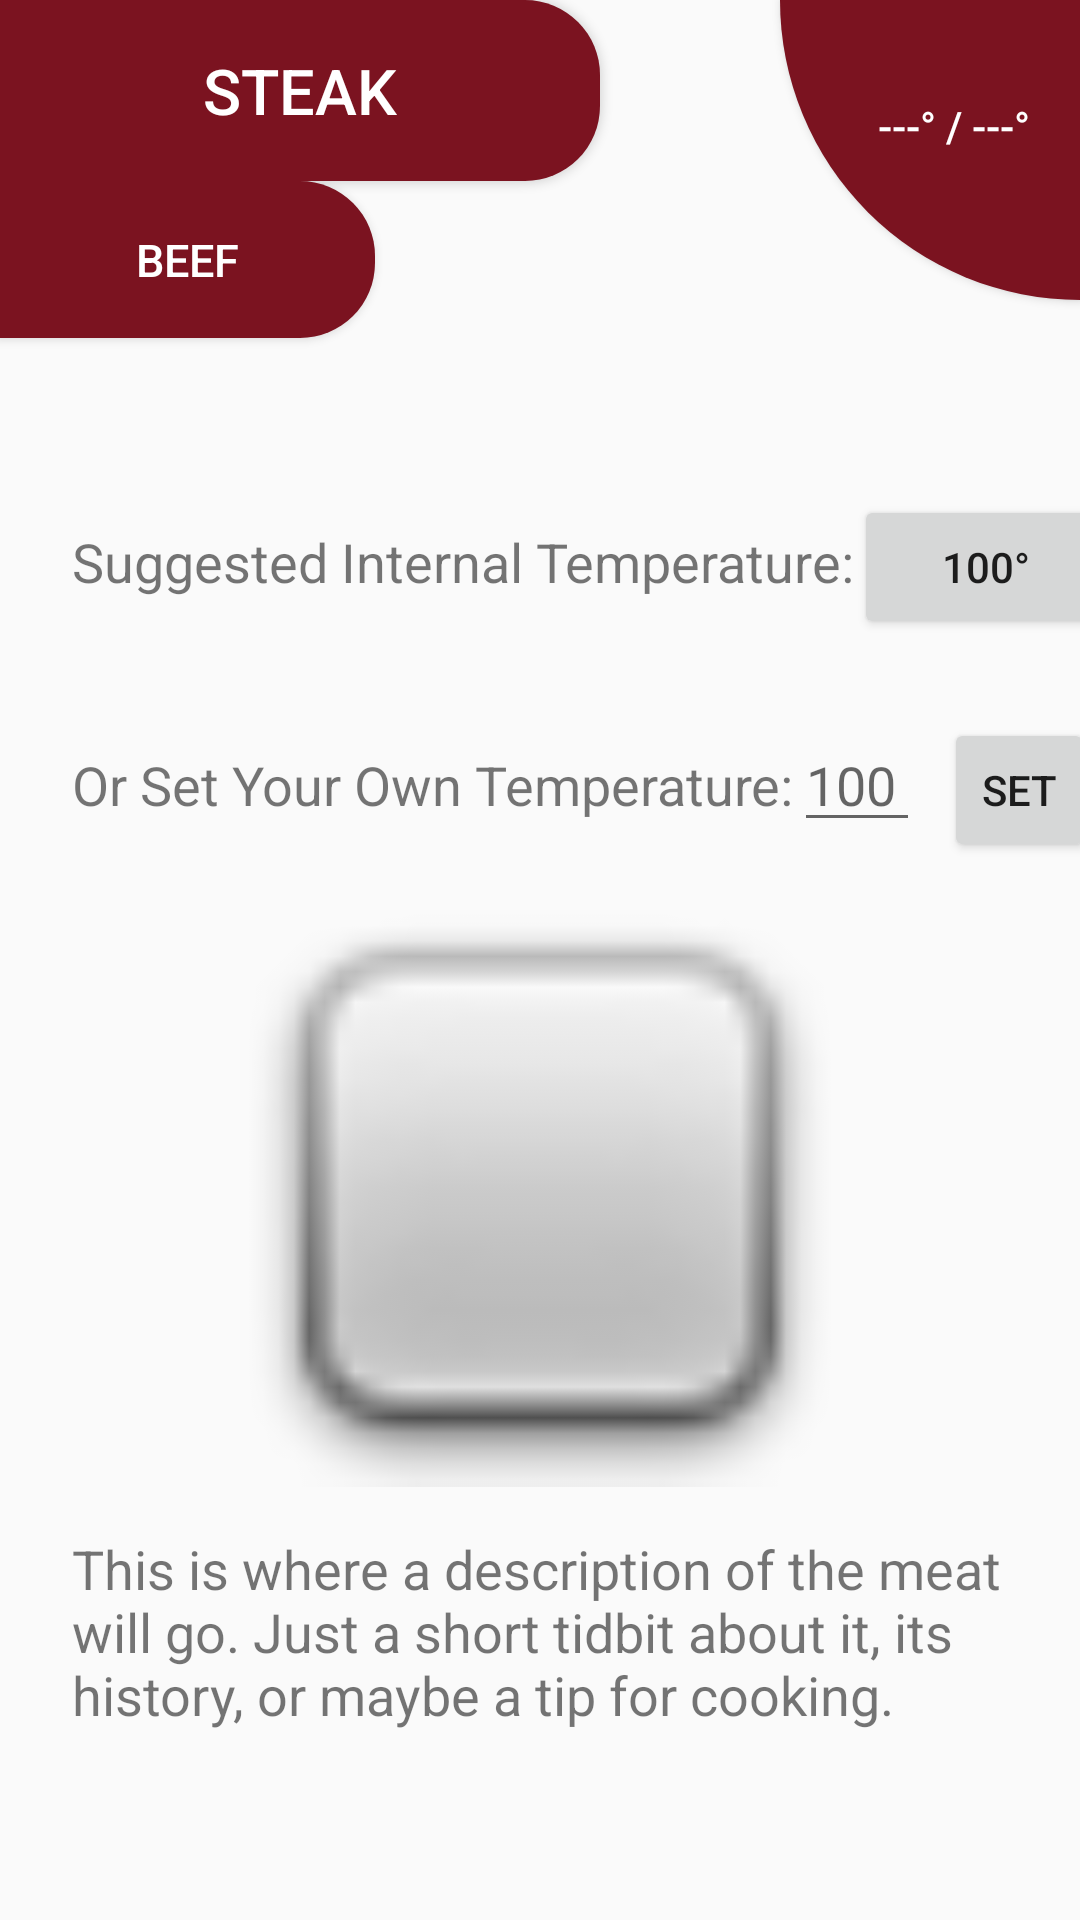

Write the Android layout XML for this screen, with the resource values it uses.
<!-- AndroidManifest.xml: application theme AppTheme -->
<!-- res/layout/activity_steak_temp.xml -->
<?xml version="1.0" encoding="utf-8"?>
<android.support.constraint.ConstraintLayout xmlns:android="http://schemas.android.com/apk/res/android"
    xmlns:app="http://schemas.android.com/apk/res-auto"
    xmlns:tools="http://schemas.android.com/tools"
    android:layout_width="match_parent"
    android:layout_height="match_parent"
    tools:context=".SteakTempActivity">

    <Button
        android:id="@+id/button4"
        android:layout_width="100dp"
        android:layout_height="100dp"
        android:background="@drawable/button_qtr_circle"
        android:text="---° / ---°"
        android:textColor="@android:color/white"
        app:layout_constraintEnd_toEndOf="parent"
        app:layout_constraintTop_toTopOf="parent" />

    <TextView
        android:id="@+id/SteakDescription"
        android:layout_width="0dp"
        android:layout_height="wrap_content"
        android:layout_marginStart="24dp"
        android:layout_marginEnd="24dp"
        android:layout_marginBottom="48dp"
        android:ems="10"
        android:text="This is where a description of the meat will go. Just a short tidbit about it, its history, or maybe a tip for cooking."
        android:textSize="18sp"
        app:layout_constraintBottom_toBottomOf="parent"
        app:layout_constraintEnd_toEndOf="parent"
        app:layout_constraintHorizontal_bias="0.5"
        app:layout_constraintStart_toStartOf="parent"
        app:layout_constraintTop_toBottomOf="@+id/SteakPicture" />

    <TextView
        android:id="@+id/textView3"
        android:layout_width="wrap_content"
        android:layout_height="wrap_content"
        android:layout_marginStart="24dp"
        android:layout_marginTop="175dp"
        android:text="Suggested Internal Temperature:"
        android:textSize="18sp"
        app:layout_constraintStart_toStartOf="parent"
        app:layout_constraintTop_toTopOf="parent" />

    <Button
        android:id="@+id/button5"
        android:layout_width="wrap_content"
        android:layout_height="wrap_content"
        android:text="100°"
        android:textSize="14sp"
        app:layout_constraintBaseline_toBaselineOf="@+id/textView3"
        app:layout_constraintStart_toEndOf="@+id/textView3" />

    <TextView
        android:id="@+id/textView4"
        android:layout_width="wrap_content"
        android:layout_height="wrap_content"
        android:layout_marginStart="24dp"
        android:layout_marginTop="50dp"
        android:text="Or Set Your Own Temperature:"
        android:textSize="18sp"
        app:layout_constraintStart_toStartOf="parent"
        app:layout_constraintTop_toBottomOf="@+id/textView3" />

    <EditText
        android:id="@+id/InptCustTemp"
        android:layout_width="wrap_content"
        android:layout_height="wrap_content"
        android:ems="2"
        android:hint="100"
        android:inputType="numberSigned"
        android:textAlignment="textStart"
        app:layout_constraintBaseline_toBaselineOf="@+id/textView4"
        app:layout_constraintStart_toEndOf="@+id/textView4" />

    <ImageView
        android:id="@+id/SteakPicture"
        android:layout_width="200dp"
        android:layout_height="200dp"
        app:layout_constraintBottom_toTopOf="@+id/SteakDescription"
        app:layout_constraintEnd_toEndOf="parent"
        app:layout_constraintHorizontal_bias="0.5"
        app:layout_constraintStart_toStartOf="parent"
        app:layout_constraintTop_toBottomOf="@+id/InptCustTemp"
        app:srcCompat="@android:drawable/checkbox_off_background" />

    <Button
        android:id="@+id/SteakTitle"
        android:layout_width="200dp"
        android:layout_height="wrap_content"
        android:background="@drawable/text_view_oval"
        android:gravity="center"
        android:text="Steak"
        android:textAlignment="center"
        android:textAllCaps="true"
        android:textColor="@android:color/white"
        android:textSize="21sp"
        app:layout_constraintStart_toStartOf="parent"
        app:layout_constraintTop_toTopOf="parent" />

    <Button
        android:id="@+id/BeefSubTitle"
        android:layout_width="125dp"
        android:layout_height="wrap_content"
        android:background="@drawable/text_view_oval"
        android:gravity="center"
        android:text="Beef"
        android:textAlignment="center"
        android:textAllCaps="true"
        android:textColor="@android:color/white"
        android:textSize="15sp"
        app:layout_constraintStart_toStartOf="parent"
        app:layout_constraintTop_toBottomOf="@+id/SteakTitle" />

    <Button
        android:layout_width="50dp"
        android:layout_height="wrap_content"
        android:layout_marginStart="8dp"
        android:text="@string/set_temp_button"
        app:layout_constraintBaseline_toBaselineOf="@+id/textView4"
        app:layout_constraintStart_toEndOf="@+id/InptCustTemp" />

</android.support.constraint.ConstraintLayout>
<!-- resources referenced by this layout -->
<resources>
  <!-- drawable button_qtr_circle (drawable) -->
  <shape xmlns:android="http://schemas.android.com/apk/res/android">
  
      <corners
          android:radius="0dp"
          android:bottomLeftRadius="500dp"/>
  
      <padding
          android:left="32dp"
          android:right="16dp"
          android:top="16dp"
          android:bottom="32dp"/>
  
      <solid
          android:color="#FF7B1320"/>
  
  </shape>
  <!-- drawable text_view_oval (drawable) -->
  <shape xmlns:android="http://schemas.android.com/apk/res/android">
  
      <corners
          android:bottomRightRadius="25dp"
          android:topRightRadius="25dp"/>
  
      <padding
          android:left="16dp"
          android:right="16dp"
          android:top="16dp"
          android:bottom="16dp"/>
  
      <solid
          android:color="#FF7B1320"/>
  
  
  </shape>
  <string name="set_temp_button">Set</string>
  <style name="AppTheme" parent="Theme.AppCompat.Light.DarkActionBar">
          
          <item name="colorPrimary">#7B1320</item>
          <item name="colorPrimaryDark">#7B1320</item>
          <item name="colorAccent">#7B1320</item>
      </style>
</resources>
